4-way image classification set "data" from GitHub (magahisca/dfruitdisease); label vocabulary: anthracnose, cactus virus X, healthy, stem canker.

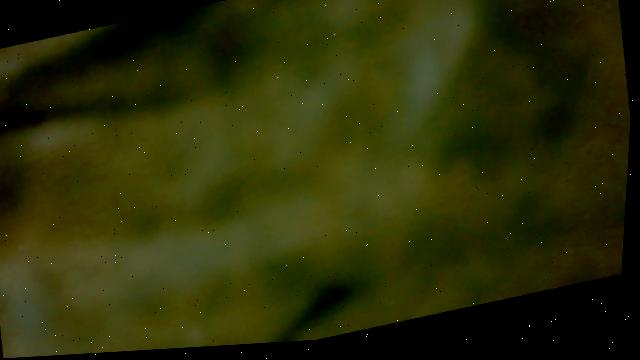
Label: cactus virus X

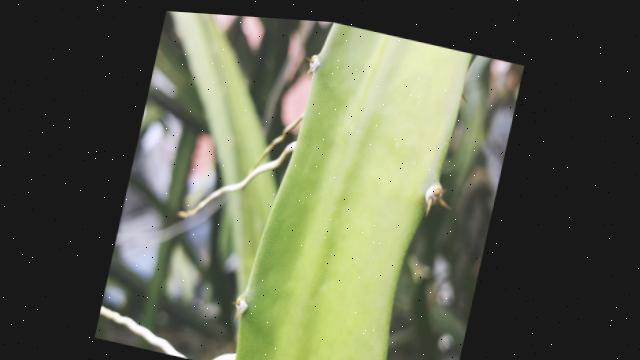
Label: healthy

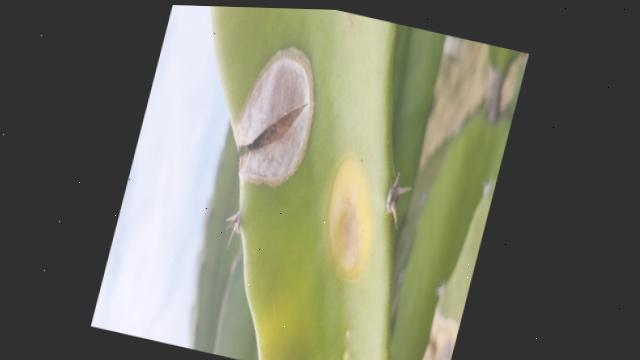
Label: anthracnose

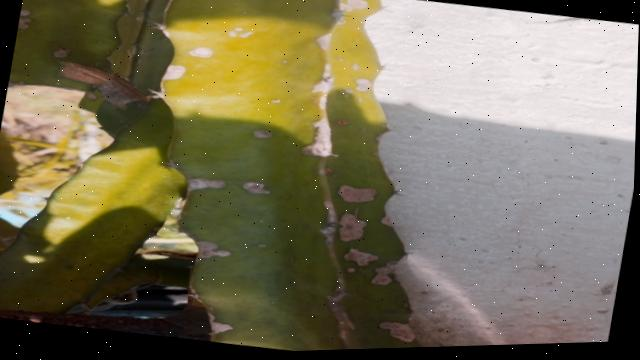
Label: stem canker

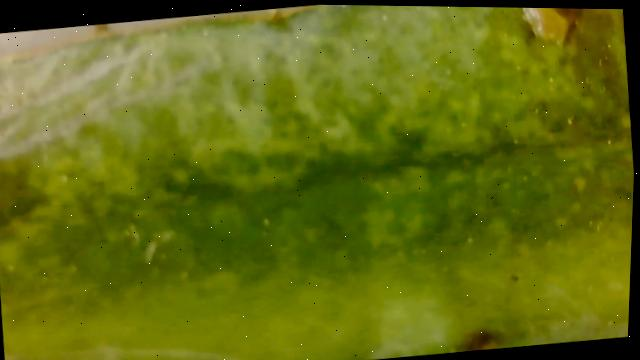
Label: cactus virus X

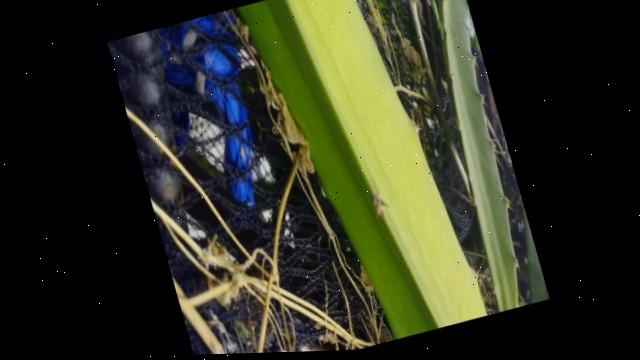
Label: healthy
